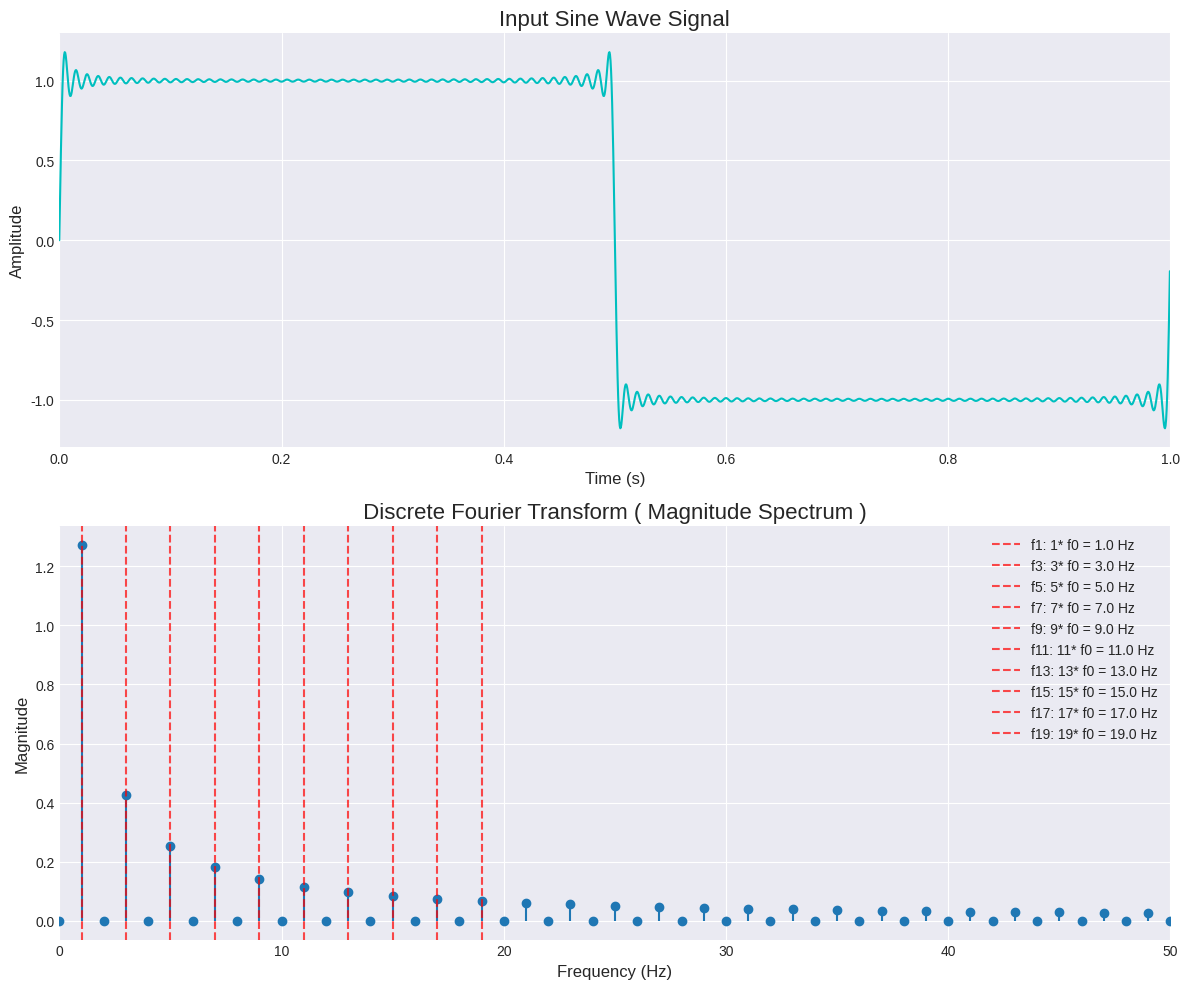

Write the Python code that produced this figure.
import numpy as np
import matplotlib.pyplot as plt
import time

N = 2048
T = 1.0
f0 = 1

harmonics = [1, 3, 5]

def square_wave(t):
    return np.sign(np.sin(2.0 * np.pi * f0 * t))

def square_wave_fourier(t, f0, N):
    result = np.zeros_like(t)
    for k in range(N):
        n = 2 * k + 1
        result += np.sin(2 * np.pi * n * f0 * t) / n
    return (4 / np.pi) * result

t = np.linspace(0.0, T, N, endpoint=False)
square = square_wave(t)

if False:
    plt.figure(figsize=(12, 8))
    plt.subplot(2, 3, 1)
    plt.plot(t, square, 'k', label='Square wave')
    plt.title('Original Square Wave')
    plt.ylim(-1.5, 1.5)
    plt.grid(True)
    plt.legend()

    for i, Nh in enumerate(harmonics, start=2):
        plt.subplot(2, 3, i)
        y = square_wave_fourier(t, f0, Nh)
        plt.plot(t, y, label=f"N={Nh} harmonics")
        plt.plot(t, square, 'k--', alpha=0.5, label="Square wave")
        plt.title(f"Fourier Approximation with N={Nh}")
        plt.ylim(-1.5, 1.5)
        plt.grid(True)
        plt.legend()

    plt.tight_layout()
    plt.show()

def naive_dft(x):
    """
    Compute the Discrete Fourier Transform ( DFT ) of a 1 D signal .
    This is a "naive" implementation that directly follows the DFT formula ,
    which has a time complexity of O(N ^2) .
    Args:
        x(np.ndarray): The input signal, a 1D NumPy array .
    Returns:
        np.ndarray: The complex-valued DFT of the input signal .
    """
    N = len (x)
    # Create an empty array of complex numbers to store the DFT results
    X = np.zeros(N, dtype=np.complex128)
    # Iterate through each frequency bin ( k )
    for k in range(N):
        # For each frequency bin , sum the contributions from all input samples ( n )
        for n in range(N):
            # The core DFT formula : x [ n ] * e ^( -2 j * pi * k * n / N )
            angle = -2j * np.pi * k * n / N
            X[k] += x[n] * np.exp(angle)
    return X

# Construct a square wave using 50 harmonics
signal = square_wave_fourier(t, f0, 50)
# Time the naive DFT implementation
start_time_naive = time.time()
dft_result = naive_dft(signal)
end_time_naive = time.time()
naive_duration = end_time_naive - start_time_naive
# Time NumPy 's FFT implementation
start_time_fft = time.time()
fft_result = np.fft.fft(signal)
end_time_fft = time.time()
fft_duration = end_time_fft - start_time_fft
# 3. Print Timings and Verification
print (" --- DFT / FFT Performance Comparison ---")
print (f" Naive DFT Execution Time: {naive_duration:.6f} seconds")
print (f" NumPy FFT Execution Time: {fft_duration:.6f} seconds")
# It 's possible for the FFT to be so fast that the duration is 0.0 , so we handle that case .
if fft_duration > 0:
    print(f"FFT is approximately {naive_duration / fft_duration:.2f} times faster.")
else:
    print("FFT was too fast to measure a significant duration difference.")
# Check if our implementation is close to NumPy's result
# np . allclose is used for comparing floating - point arrays .
print(f"\nOur DFT implementation is close to NumPy's FFT:{np.allclose(dft_result, fft_result)}")
# 4. Prepare for Plotting
# Generate the frequency axis for the plot .
# np . fft . fftfreq returns the DFT sample frequencies .
# We only need the first half of the frequencies ( the positive ones ) due to symmetry .
xf = np.fft.fftfreq(N, d=T / N)[:N // 2]
# We normalize the magnitude by N and multiply by 2 to get the correct amplitude .
magnitude = 2.0 / N * np.abs(dft_result[0:N // 2])
# 5. Visualize the Results
plt.style.use('seaborn-v0_8-darkgrid')
fig, (ax1, ax2) = plt.subplots(2, 1, figsize=(12, 10))
# Plot the original time - domain signal
ax1.plot(t, signal, color='c')
ax1.set_title('Input Sine Wave Signal', fontsize=16)
ax1.set_xlabel('Time (s)', fontsize=12)
ax1.set_ylabel('Amplitude', fontsize=12)
ax1.set_xlim(0, 1.0) # Show a few cycles of the sine wave
ax1.grid(True)
# Plot the frequency - domain signal ( magnitude of the DFT )
ax2.stem ( xf , magnitude , basefmt = " " )
ax2.set_title (
        ' Discrete Fourier Transform ( Magnitude Spectrum ) ' ,
        fontsize =16
        )
ax2.set_xlabel('Frequency (Hz)', fontsize=12)
ax2.set_ylabel('Magnitude', fontsize=12)
ax2.set_xlim(0, 50) # Focus on lower frequencies
ax2.grid(True)
# Add vertical lines for the first ten frequencies
for i in range(20):
    if i < len(xf) and i % 2 == 1: # Only plot odd harmonics
        ax2.axvline(
            xf[i], color='r', linestyle='--', alpha=0.7,
            label=f'f{i}: {i}* f0 = {xf[i]:.1f} Hz'
        )

# Only show labels for first 3 frequencies to avoid cluttering
ax2.legend()

plt.tight_layout()
plt.show()
